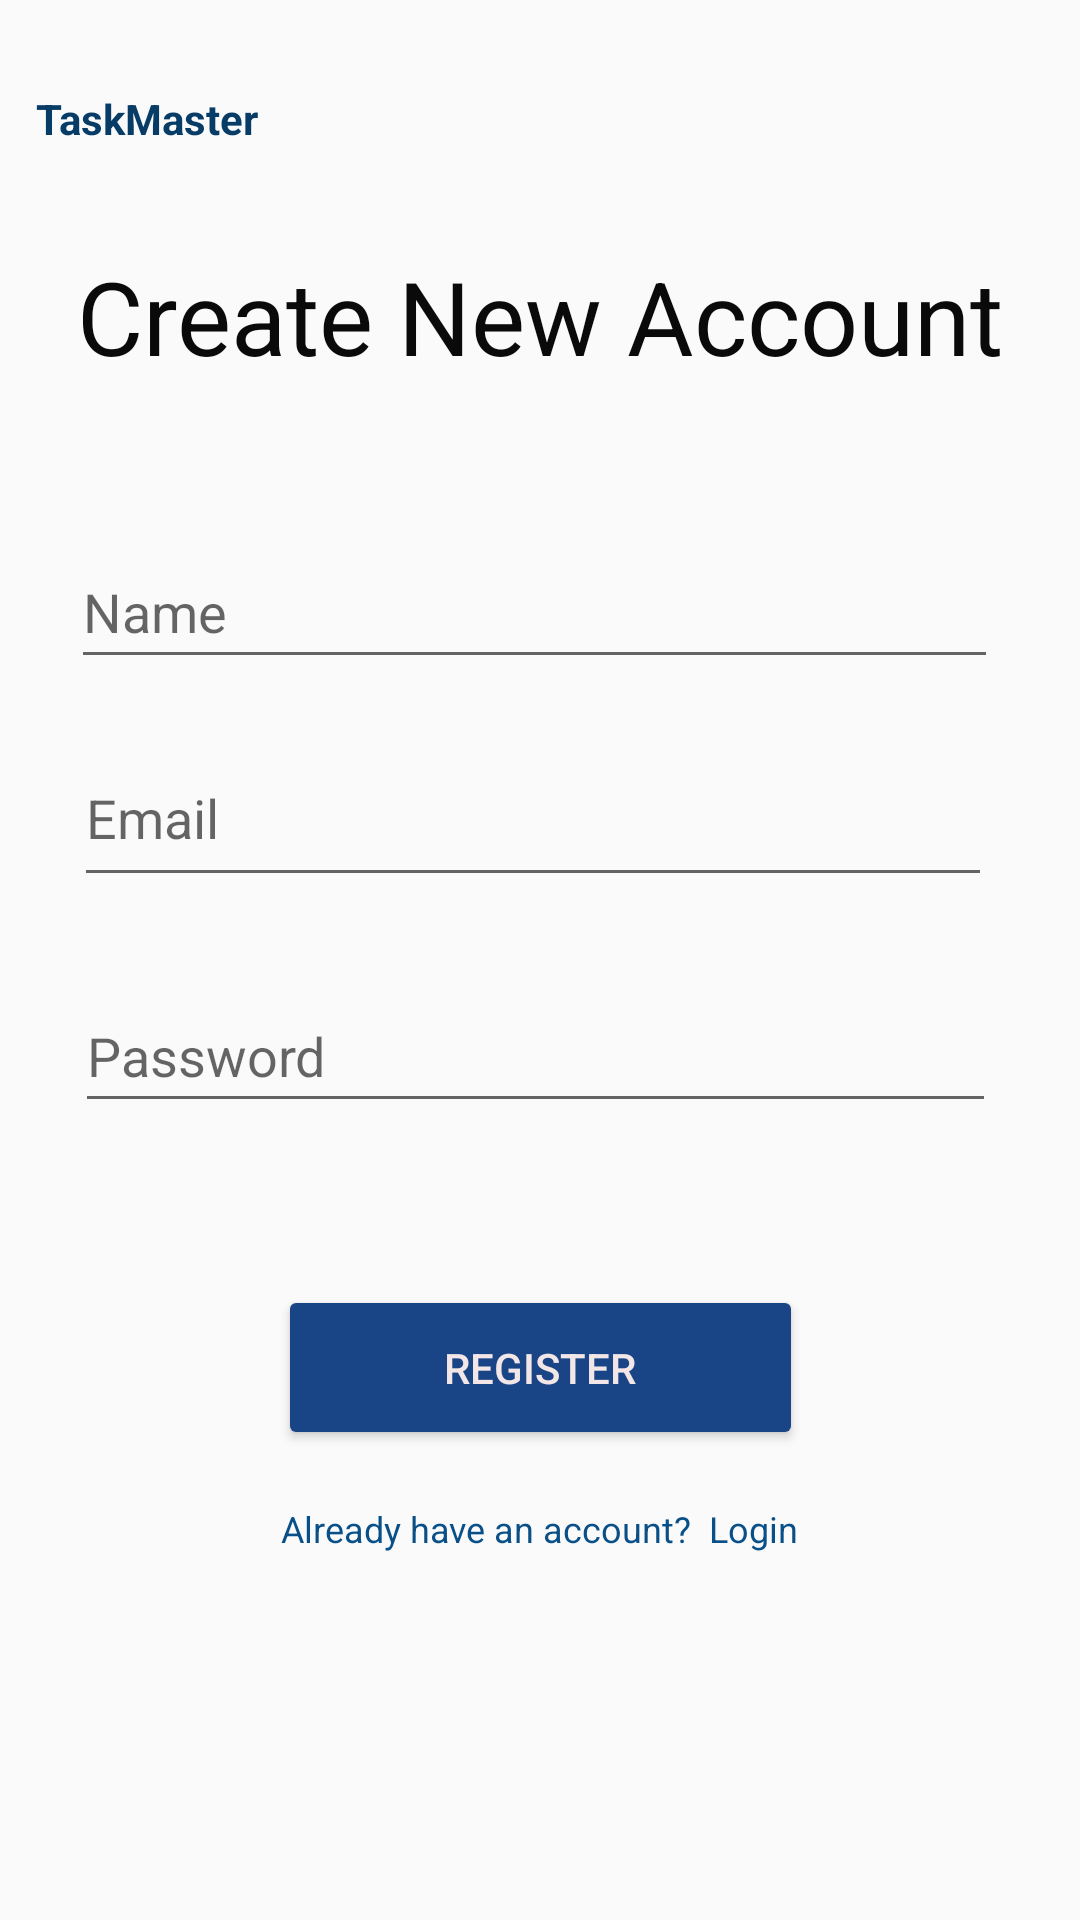

Layout XML and referenced resources for this Android screen:
<!-- AndroidManifest.xml: application theme Theme.MyApplication1 -->
<!-- res/layout/activity_register.xml -->
<?xml version="1.0" encoding="utf-8"?>
<androidx.constraintlayout.widget.ConstraintLayout xmlns:android="http://schemas.android.com/apk/res/android"
    xmlns:app="http://schemas.android.com/apk/res-auto"
    xmlns:tools="http://schemas.android.com/tools"
    android:id="@+id/main"
    android:layout_width="match_parent"
    android:layout_height="match_parent"
    tools:context=".Register"
    android:background="@drawable/background1"
    >

    <androidx.constraintlayout.widget.ConstraintLayout
        android:layout_width="match_parent"
        android:layout_height="match_parent">

        <TextView
            android:id="@+id/taskmaster"
            android:layout_width="207dp"
            android:layout_height="25dp"
            android:text="@string/taskmaster"
            android:textAlignment="viewStart"
            android:textColor="#073C67"
            android:textSize="14sp"
            android:textStyle="bold"
            app:layout_constraintBottom_toBottomOf="parent"
            app:layout_constraintEnd_toEndOf="parent"
            app:layout_constraintHorizontal_bias="0.078"
            app:layout_constraintStart_toStartOf="parent"
            app:layout_constraintTop_toTopOf="parent"
            app:layout_constraintVertical_bias="0.049" />

        <TextView
            android:id="@+id/HaveAccount"
            android:layout_width="wrap_content"
            android:layout_height="wrap_content"
            android:text="Already have an account?  Login"
            android:textColor="#0A5088"
            android:textSize="12sp"
            app:layout_constraintBottom_toBottomOf="parent"
            app:layout_constraintEnd_toEndOf="parent"
            app:layout_constraintStart_toStartOf="parent"
            app:layout_constraintTop_toTopOf="parent"
            app:layout_constraintVertical_bias="0.804" />

        <EditText
            android:id="@+id/LoginEmail"
            android:layout_width="306dp"
            android:layout_height="56dp"
            android:layout_margin="16dp"
            android:hint="@string/email"
            android:inputType="textEmailAddress"
            app:layout_constraintBottom_toBottomOf="parent"
            app:layout_constraintEnd_toEndOf="parent"
            app:layout_constraintHorizontal_bias="0.39"
            app:layout_constraintStart_toStartOf="parent"
            app:layout_constraintTop_toTopOf="parent"
            app:layout_constraintVertical_bias="0.411" />

        <EditText
            android:id="@+id/name"
            android:layout_width="309dp"
            android:layout_height="48dp"
            android:layout_margin="16dp"
            android:hint="Name"
            android:inputType="textPersonName"
            app:layout_constraintBottom_toBottomOf="parent"
            app:layout_constraintEnd_toEndOf="parent"
            app:layout_constraintHorizontal_bias="0.397"
            app:layout_constraintStart_toStartOf="parent"
            app:layout_constraintTop_toTopOf="parent"
            app:layout_constraintVertical_bias="0.29" />

        <EditText
            android:id="@+id/LoginPassword"
            android:layout_width="307dp"
            android:layout_height="48dp"
            android:layout_margin="16dp"
            android:hint="@string/password"
            android:inputType="textPassword"
            app:layout_constraintBottom_toBottomOf="parent"
            app:layout_constraintEnd_toEndOf="parent"
            app:layout_constraintHorizontal_bias="0.432"
            app:layout_constraintStart_toStartOf="parent"
            app:layout_constraintTop_toTopOf="parent"
            app:layout_constraintVertical_bias="0.554" />
    </androidx.constraintlayout.widget.ConstraintLayout>

    <TextView
        android:id="@+id/RegisterTopic"
        android:layout_width="wrap_content"
        android:layout_height="wrap_content"
        android:text="@string/create_new_account"
        android:textColor="#0B0A0A"
        android:textSize="34sp"
        app:layout_constraintBottom_toBottomOf="parent"
        app:layout_constraintEnd_toEndOf="parent"
        app:layout_constraintStart_toStartOf="parent"
        app:layout_constraintTop_toTopOf="parent"
        app:layout_constraintVertical_bias="0.139" />


    <Button
        android:id="@+id/RegisterB"
        android:layout_width="175dp"
        android:layout_height="55dp"
        android:backgroundTint="#194587"
        android:text="@string/register"
        android:textColor="#F3E6E6"
        app:layout_constraintBottom_toBottomOf="parent"
        app:layout_constraintEnd_toEndOf="parent"
        app:layout_constraintStart_toStartOf="parent"
        app:layout_constraintTop_toTopOf="parent"
        app:layout_constraintVertical_bias="0.732" />

</androidx.constraintlayout.widget.ConstraintLayout>
<!-- resources referenced by this layout -->
<resources>
  <string name="create_new_account">Create New Account</string>
  <string name="email">Email</string>
  <string name="password">Password</string>
  <string name="register">Register</string>
  <string name="taskmaster">TaskMaster</string>
  <style name="Theme.MyApplication1" parent="Base.Theme.MyApplication1" />
  <style name="Base.Theme.MyApplication1" parent="Theme.AppCompat.Light.NoActionBar">
          
          
      </style>
</resources>
